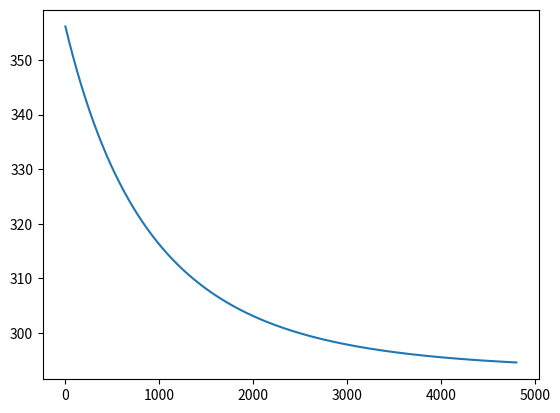

Reproduce this figure in Python.
#!/usr/bin/env python3
# -*- coding: utf-8 -*-
"""
Created on Wed Feb  7 15:12:52 2018

@author: charlenenicer
"""
import matplotlib.pyplot as plt
import  numpy as np
# Righthand  side of  differential  equation
#(2.99*10**(-3))


def f(x):
    return  (2.99E-3)*((2.22E-2)*(1)*(5.67E-8)*(293.15**4-x**4)-1.32*(2.22E-2)/(0.0256)**(1/4)*(x-293.15)**(5/4))
# Define  initial  condition
x0 = 356.15
# Time  step
dt = 0.01
# Solve  the  differential  equation  from  time 0 to time T
T = 4800
# Define  discretized  time; assumes  dt  divides  nicely  into T
t = np.linspace(0, T, int(T/dt)+1)
# An  array  to store  the  solution
x = np.zeros(len(t))
# Integrate  the  differential  equation  using  Euler’s method
x[0] = x0
for i in  range(1, len(t)):
    x[i] = x[i-1] + f(x[i -1])* dt
    
# Create a new  figure
plt.figure ()
# Plot  solution
plt.plot(t, x)